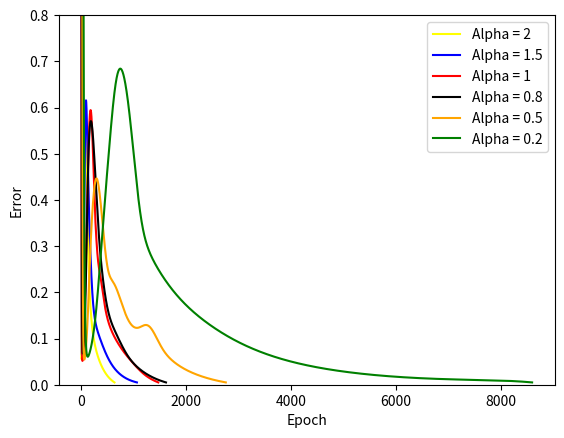

Reproduce this figure in Python.
import numpy as np
import matplotlib.pyplot as plt


def sigmoid(x):
    return 1 / (1 + np.exp(-x))


def derivedSigmoid(x):
    return sigmoid(x)*(1-sigmoid(x))


def forwardPass(x):
    # add bias to samples
    inputToHidden = np.dot(np.append([1], x), weightsIH)
    a2 = sigmoid(inputToHidden)
    inputToOutput = np.dot(np.append([1], a2), weightsHO)
    output = sigmoid(inputToOutput)
    return output


examples = np.eye(8)

weightsIH = np.random.rand(9, 3)
weightsHO = np.random.rand(4, 8)
LAMBDA = 0.001

stored = np.zeros((6, 2))  # Stores number epochs and total error
alphaValues = [2, 1.5, 1, 0.8, 0.5, 0.2]
colors = ['yellow', 'blue', 'red', 'black', 'orange', 'green']
errors = [[] for i in alphaValues]

#alphaValues = [0.8]
for i,value in enumerate(alphaValues):
    print (f'Alpha: {value}')
    print('***')

    weightsIH = np.random.rand(9, 3)
    weightsHO = np.random.rand(4, 8)

    ALPHA = value

    converged = False
    epochs = 0

    while not converged:
        totalError = 0
        # samples = examples[np.random.randint(len(examples), size=batchSize)]
        samples = np.random.permutation(examples)
        y = samples
        epochs += 1
        # forward pass --> backprop
        # 8 nodes+bias X 3 nodes+bias X 8 nodes
        updateWeightsIH = np.zeros((9, 3))
        updateWeightsHO = np.zeros((4, 8))
        for sample in samples:
            ### Forwardpass ###
            activationInput = np.append([1], sample).reshape(-1, 1)
            inputToHidden = np.dot(activationInput.T, weightsIH)
            a2 = sigmoid(inputToHidden)
            activationHidden = np.append([1], a2).reshape(-1, 1)
            inputToOutput = np.dot(activationHidden.T, weightsHO)
            yPred = sigmoid(inputToOutput)
            # print(f'activationHidden {activationHidden.shape}')

            ### Backpropagation ###
            # Error of Output
            delta3 = yPred - sample
            delta2 = np.multiply(np.dot(delta3, weightsHO.T), derivedSigmoid(activationHidden.T))
            # print(f'delta2 {delta2.shape}')
            updateWeightsHO += np.dot(activationHidden, delta3)
            updateWeightsIH += np.dot(activationInput, delta2[:, 1:])
            # The total error should actually be the sum of the absolute errors, but
            # this leads to no convergence ---> error somewhere else
            totalError += np.sum(delta3)

        # print(f'updateWeightsIH: {updateWeightsIH}')
        # print(f'updateWeightsHO: {updateWeightsHO}')
        m = len(samples)  # number of samples
        # dividing by the number of samples makes it slower to converge
        # update the bias weights
        weightsHO[0, :] -= ALPHA/m*updateWeightsHO[0, :]
        weightsIH[0, :] -= ALPHA/m*updateWeightsIH[0, :]
        # update the other weights
        weightsHO[1:, :] -= ALPHA*(updateWeightsHO[1:, :]/m + LAMBDA*weightsHO[1:, :])
        weightsIH[1:, :] -= ALPHA*(updateWeightsIH[1:, :]/m + LAMBDA*weightsIH[1:, :])

        # if epochs%100==0:
        #print(f'Error after {epochs} epochs: {totalError}') #Only printing every 50 (below)

        if np.abs(totalError) <= 0.005:
            converged = True

        errors[i].append(totalError)

    print(f'Converged after {epochs} epochs with error {totalError}')
    stored[i,0] = epochs
    stored[i,1] = totalError


    print('Testing:')
    for sample in examples:
        print(f'Input: {sample}')
        print(f'Output: {np.around(forwardPass(sample), 3)}')

    print(f'weightsIH: \n {np.around(weightsIH, 1)}')
    print(f'weightsHO: \n {np.around(weightsHO, 1)}')

print(' ')
print (f'Stored: \n {np.around(stored, 5)}')
# plt.axis([0, 30000, -0.5, 1])
# print(errors)
for i, e in enumerate(errors):
    plt.plot(e, color=colors[i], label=f'Alpha = {alphaValues[i]}')
plt.ylim(0, 0.8)
plt.xlabel('Epoch')
plt.ylabel('Error')
plt.legend()
plt.show()
